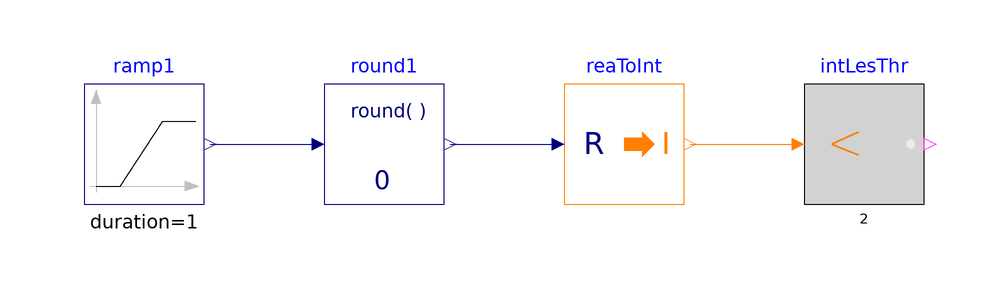

The Modelica model whose source follows is shown above as a component diagram (icons at their Placement, wires along their Line points).

model LessThreshold
  "Validation model for the LessThreshold block"
  BuildingsLite.Controls.OBC.CDL.Reals.Sources.Ramp ramp1(
    duration=1,
    offset=-3.5,
    height=10.0)
    "Block that generates ramp signal"
    annotation (Placement(transformation(extent={{-80,-10},{-60,10}})));
  BuildingsLite.Controls.OBC.CDL.Integers.LessThreshold intLesThr(
    t=2)
    "Block output true if input is less than threshold value"
    annotation (Placement(transformation(extent={{40,-10},{60,10}})));
  BuildingsLite.Controls.OBC.CDL.Reals.Round round1(
    n=0)
    "Round real number to given digits"
    annotation (Placement(transformation(extent={{-40,-10},{-20,10}})));
  BuildingsLite.Controls.OBC.CDL.Conversions.RealToInteger reaToInt
    "Convert real to integer"
    annotation (Placement(transformation(extent={{0,-10},{20,10}})));

equation
  connect(ramp1.y,round1.u)
    annotation (Line(points={{-59,0},{-42,0}},color={0,0,127}));
  connect(round1.y,reaToInt.u)
    annotation (Line(points={{-19,0},{-2,0}},color={0,0,127}));
  connect(reaToInt.y,intLesThr.u)
    annotation (Line(points={{21,0},{38,0}},color={255,127,0}));
  annotation (
    experiment(
      StopTime=1.0,
      Tolerance=1e-06),
    __Dymola_Commands(
      file="modelica://Buildings/Resources/Scripts/Dymola/Controls/OBC/CDL/Integers/Validation/LessThreshold.mos" "Simulate and plot"),
    Documentation(
      info="<html>
<p>
Validation test for the block
<a href=\"modelica://BuildingsLite.Controls.OBC.CDL.Integers.LessThreshold\">
BuildingsLite.Controls.OBC.CDL.Integers.LessThreshold</a>.
</p>
</html>",
      revisions="<html>
<ul>
<li>
August 30, 2017, by Jianjun Hu:<br/>
First implementation.
</li>
</ul>
</html>"),
    Icon(
      graphics={
        Ellipse(
          lineColor={75,138,73},
          fillColor={255,255,255},
          fillPattern=FillPattern.Solid,
          extent={{-100,-100},{100,100}}),
        Polygon(
          lineColor={0,0,255},
          fillColor={75,138,73},
          pattern=LinePattern.None,
          fillPattern=FillPattern.Solid,
          points={{-36,60},{64,0},{-36,-60},{-36,60}})}));
end LessThreshold;